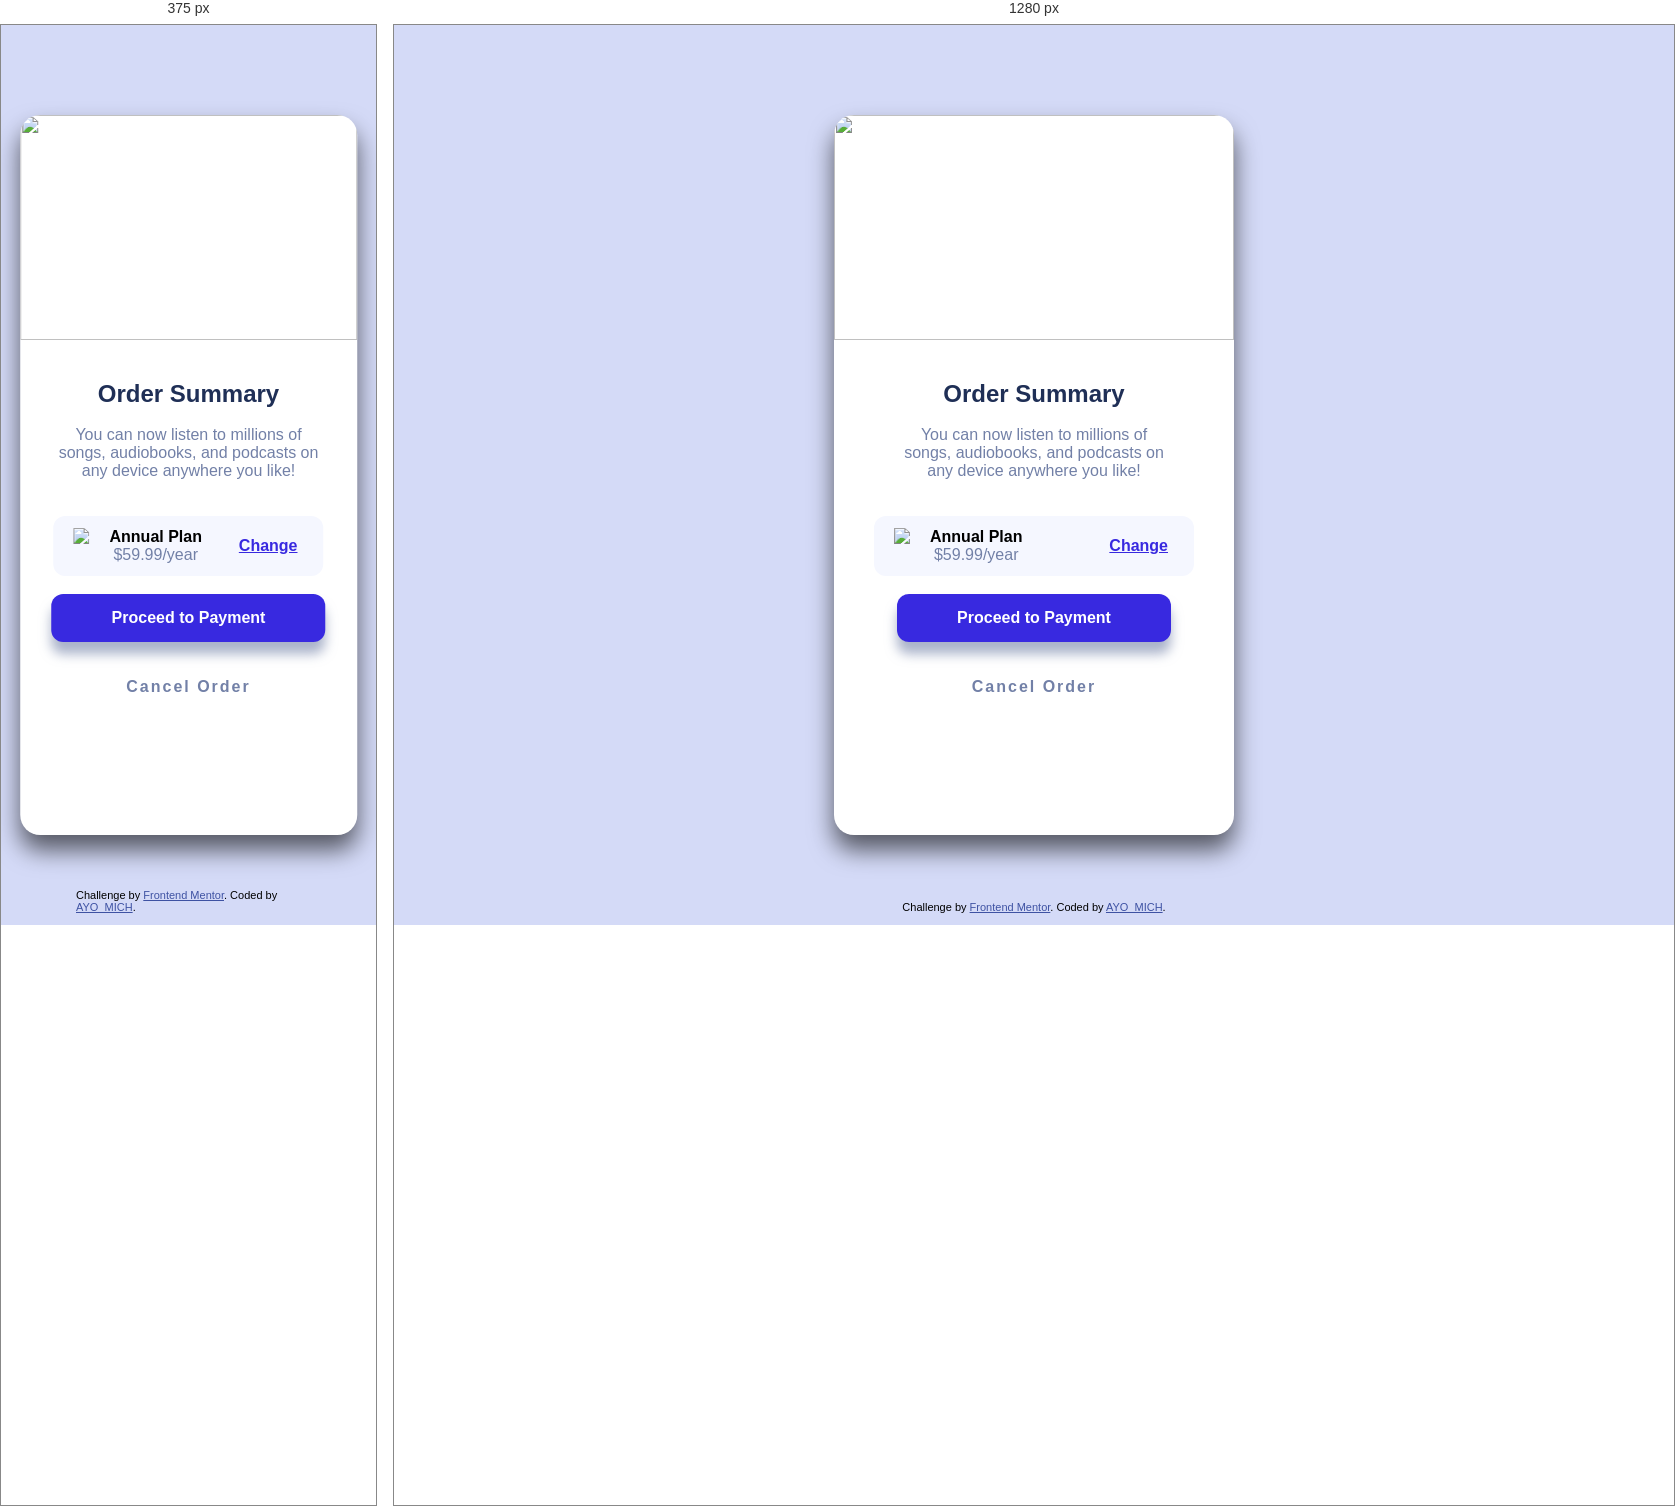
Rendered at 375 px and 1280 px, left to right.

<!-- file: index.html -->
<!DOCTYPE html>
<html lang="en">
<head>
  <meta charset="UTF-8">
  <meta name="viewport" content="width=device-width, initial-scale=1.0"> <!-- displays site properly based on user's device -->
  <link rel="preconnect" href="https://fonts.googleapis.com">
  <link rel="preconnect" href="https://fonts.gstatic.com" crossorigin>
  <link href="https://fonts.googleapis.com/css2?family=Red+Hat+Display&display=swap" rel="stylesheet">
  <link rel="icon" type="image/png" sizes="32x32" href="./images/favicon-32x32.png">
  <link rel="shortcut icon" href="./images/favicon-32x32.png" type="image/x-icon">
  <link rel="stylesheet" href="style.css">
  <title>Frontend Mentor | Order summary card</title>
</head>
<body>
  <div class="container">
    <div class="image">
      <img src="./images/illustration-hero.svg" alt="">
    </div>
    <div class="main-contents">  
      <div class="main">
        <h1>Order Summary</h1> 
        <p>You can now listen to millions of <br> songs, audiobooks, and podcasts on <br> any 
        device anywhere you like!</p>
      </div>
          
      <div class="plan">
          <div class="planp">
            <img src="./images/icon-music.svg">
            <div id="plan">
              <h4>Annual Plan</h4>
              <p>$59.99/year</p>
            </div>
          </div>
        <button class="change"><und>Change</und></button>
      </div>
      <br>
      <div class="options">
        <button class="ptp">Proceed to Payment</button><br>
        <button class="cancel">Cancel Order</button>
      </div>
    </div>  
</div>
  <div class="attribution">
    Challenge by <a href="https://www.frontendmentor.io?ref=challenge" target="_blank">Frontend Mentor</a>. 
    Coded by <a href="#">AYO_MICH</a>.
  </div>
</body>
</html>

/* @media block from style.css */
@media (min-width:600px) {
    body {
        background-image: url(./images/pattern-background-desktop.svg);
    }

    .container {
        max-width: 400px;
    }

    .attribution {
        text-align: center;
        width: auto;
        
    }
}